Run: headless pygame with SDL's dummy video driver; simulated clock (each Clock.tick advances the game by its frame time, no real sleeping); random seed 0; keys injected as events and as key.get_pressed() state; mouse plan: one left click at the window centre at the start of phase 2, then a move to the lower-right quarter at the start of phase 3.
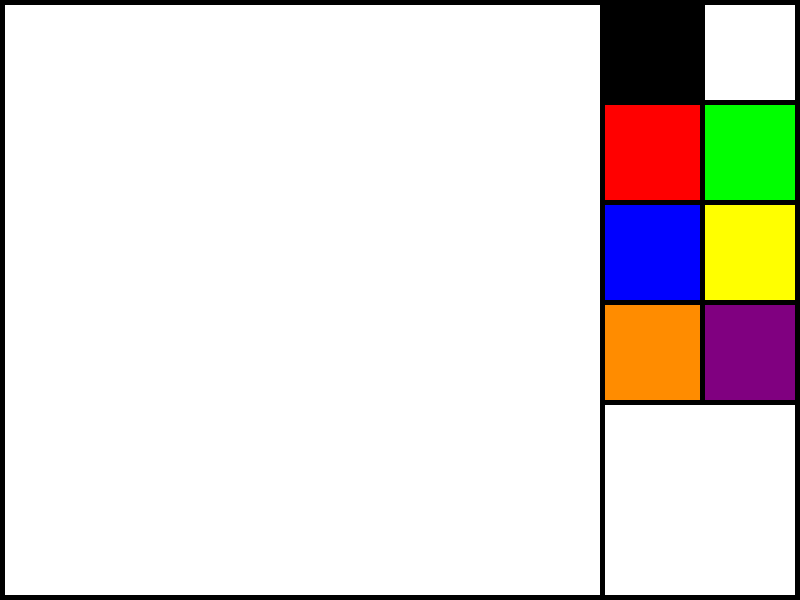
Frame 1 of 4 · flips 1–60 · no input
Frame 2 of 4 · flips 61–180 · clicked the window centre · tapped SPACE, RETURN · held RIGHT (→), D · screen unchanged from frame 1, image omitted
Frame 3 of 4 · flips 181–300 · moved the mouse to the lower-right quarter · held DOWN (↓), S · screen unchanged from frame 2, image omitted
Frame 4 of 4 · flips 301–420 · held LEFT (←), A, UP (↑), W · screen unchanged from frame 3, image omitted

The pygame program that drew these frames:

import pygame

pygame.init()

WHITE = (255,255,255)
BLACK = (0,0,0)
RED = (255,0,0)
GREEN = (0,255,0)
BLUE = (0,0,255)
YELLOW = (255,255,0)
ORANGE = (255,140,0)
PURPLE = (128,0,128)

SD = pygame.display.set_mode((800,600))
SD.fill(WHITE)
pygame.display.set_caption('PAINT')

pygame.draw.rect(SD,BLACK,(600,0,100,100))
pygame.draw.rect(SD,WHITE,(700,0,100,100))
pygame.draw.rect(SD,RED,(600,100,100,100))
pygame.draw.rect(SD,GREEN,(700,100,100,100))
pygame.draw.rect(SD,BLUE,(600,200,100,100))
pygame.draw.rect(SD,YELLOW,(700,200,100,100))
pygame.draw.rect(SD,ORANGE,(600,300,100,100))
pygame.draw.rect(SD,PURPLE,(700,300,100,100))

pygame.draw.rect(SD,BLACK,(600,0,5,600))
pygame.draw.rect(SD,BLACK,(700,0,5,400))
pygame.draw.rect(SD,BLACK,(600,400,200,5))
pygame.draw.rect(SD,BLACK,(600,300,200,5))
pygame.draw.rect(SD,BLACK,(600,200,200,5))
pygame.draw.rect(SD,BLACK,(600,100,200,5))
pygame.draw.rect(SD,BLACK,(0,0,800,5))
pygame.draw.rect(SD,BLACK,(0,0,5,600))
pygame.draw.rect(SD,BLACK,(0,595,800,5))
pygame.draw.rect(SD,BLACK,(795,0,5,600))

pygame.display.update()

C = 0

def BRUSH(X,Y,COLOR) :
    
    pygame.draw.rect(SD,COLOR,(X,Y,20,20))

def LOOP1() :
    
    A = 0
    global C
    
    while A == 0 :
        
        CR = pygame.mouse.get_pos()

        for I in pygame.event.get() :

            if I.type == pygame.QUIT :
                A = 1

            elif I.type == pygame.MOUSEBUTTONDOWN :

                if I.button == 3 :
                    LOOP2()

            if I.type == pygame.MOUSEBUTTONDOWN :
                
                if 700 > CR[0] > 600 and 100 > CR[1] > 0 and I.button == 1 :

                    C = 0

                elif 800 > CR[0] > 700 and 100 > CR[1] > 0 and I.button == 1 :

                    C = 1

                elif 700 > CR[0] > 600 and 200 > CR[1] > 100 and I.button == 1 :

                    C = 2

                elif 800 > CR[0] > 700 and 200 > CR[1] > 100 and I.button == 1 :

                    C = 3

                elif 700 > CR[0] > 600 and 300 > CR[1] > 200 and I.button == 1 :

                    C = 4

                elif 800 > CR[0] > 700 and 300 > CR[1] > 200 and I.button == 1 :

                    C = 5

                elif 700 > CR[0] > 600 and 400 > CR[1] > 300 and I.button == 1 :

                    C = 6

                elif 800 > CR[0] > 700 and 400 > CR[1] > 300 and I.button == 1 :

                    C = 7
                   
            if 590 > CR[0] > 15 and 585 > CR[1] > 15 :

                if C == 0 :
                    
                    BRUSH(CR[0]-10,CR[1]-10,BLACK)

                if C == 1 :

                    BRUSH(CR[0]-10,CR[1]-10,WHITE)

                if C == 2 :
                    
                    BRUSH(CR[0]-10,CR[1]-10,RED)

                if C == 3 :
                    
                    BRUSH(CR[0]-10,CR[1]-10,GREEN)

                if C == 4 :
                    
                    BRUSH(CR[0]-10,CR[1]-10,BLUE)

                if C == 5 :
                    
                    BRUSH(CR[0]-10,CR[1]-10,YELLOW)

                if C == 6 :
                    
                    BRUSH(CR[0]-10,CR[1]-10,ORANGE)

                if C == 7 :
                    
                    BRUSH(CR[0]-10,CR[1]-10,PURPLE)

        pygame.display.update()

def LOOP2() :

    A = 0

    while A == 0 :

        CR = pygame.mouse.get_pos()
        
        for I in pygame.event.get() :

            if I.type == pygame.QUIT :
                A = 1

            elif I.type == pygame.MOUSEBUTTONDOWN :

                if I.button == 1 :
                    LOOP1()

        pygame.display.update()


LOOP2()

pygame.quit()
quit()
